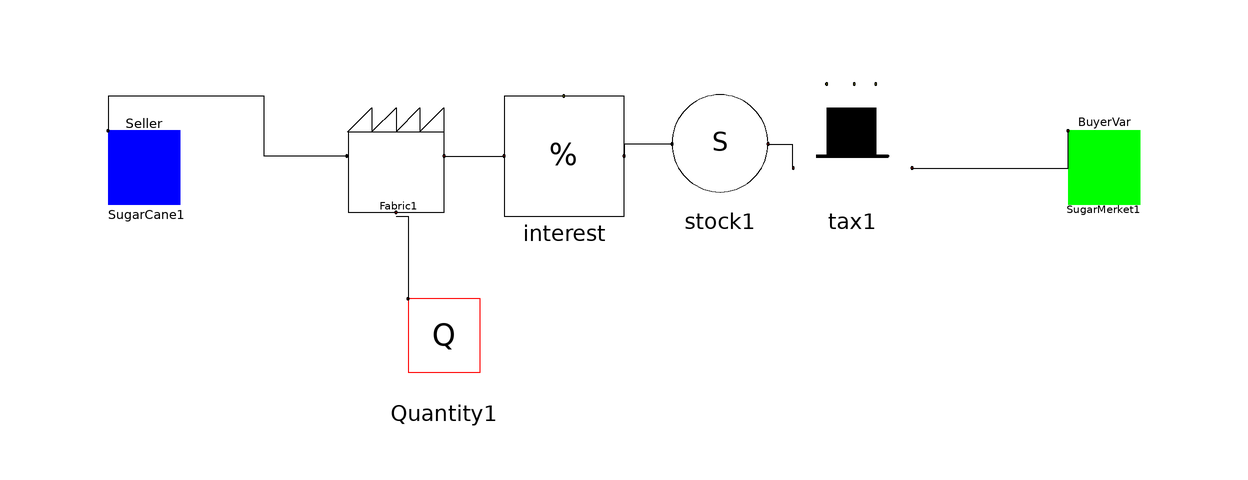

The Modelica model whose source follows is shown above as a component diagram (icons at their Placement, wires along their Line points).

model ExemploFabril1
  Economic.FixedSeller SugarCane1(Pr = 1.8)  annotation(
    Placement(visible = true, transformation(origin = {-74, 54}, extent = {{-10, -10}, {10, 10}}, rotation = 0)));
  Economic.Fabric Fabric1(ClockDelay = 1, Formule = 5)  annotation(
    Placement(visible = true, transformation(origin = {-32, 56}, extent = {{-10, -10}, {10, 10}}, rotation = 0)));
  Economic.Interest interest annotation(
    Placement(visible = true, transformation(origin = {-4, 56}, extent = {{-10, -10}, {10, 10}}, rotation = 0)));
  Economic.Tax tax1 annotation(
    Placement(visible = true, transformation(origin = {44, 58}, extent = {{-10, -10}, {10, 10}}, rotation = 0)));
  Economic.Stock stock1(Estoque(fixed = true, start = 500))  annotation(
    Placement(visible = true, transformation(origin = {22, 58}, extent = {{-10, -10}, {10, 10}}, rotation = 0)));
  Economic.StepQt Quantity1(EndTime = 0.7, Pulse = -2000, StartTime = 0.5, offSet = 3000)  annotation(
    Placement(visible = true, transformation(origin = {-24, 26}, extent = {{-10, -10}, {10, 10}}, rotation = 0)));
  Economic.BuyerVar SugarMerket1(QtCoef = 10, Total = 100000)  annotation(
    Placement(visible = true, transformation(origin = {86, 54}, extent = {{-10, -10}, {10, 10}}, rotation = 0)));
equation
  connect(Fabric1.Raw, SugarCane1.Conect) annotation(
    Line(points = {{-40, 56}, {-54, 56}, {-54, 66}, {-80, 66}, {-80, 60}}));
  connect(Fabric1.Product, interest.Input) annotation(
    Line(points = {{-24, 56}, {-14, 56}}));
  connect(stock1.Output, tax1.Input) annotation(
    Line(points = {{30, 58}, {34, 58}, {34, 54}}));
  connect(stock1.Input, interest.Output) annotation(
    Line(points = {{14, 58}, {6, 58}, {6, 56}}));
  connect(Fabric1.QtControl, Quantity1.Conect) annotation(
    Line(points = {{-32, 46}, {-30, 46}, {-30, 32}}));
  connect(tax1.Output, SugarMerket1.Conect) annotation(
    Line(points = {{54, 54}, {80, 54}, {80, 60}}));
end ExemploFabril1;